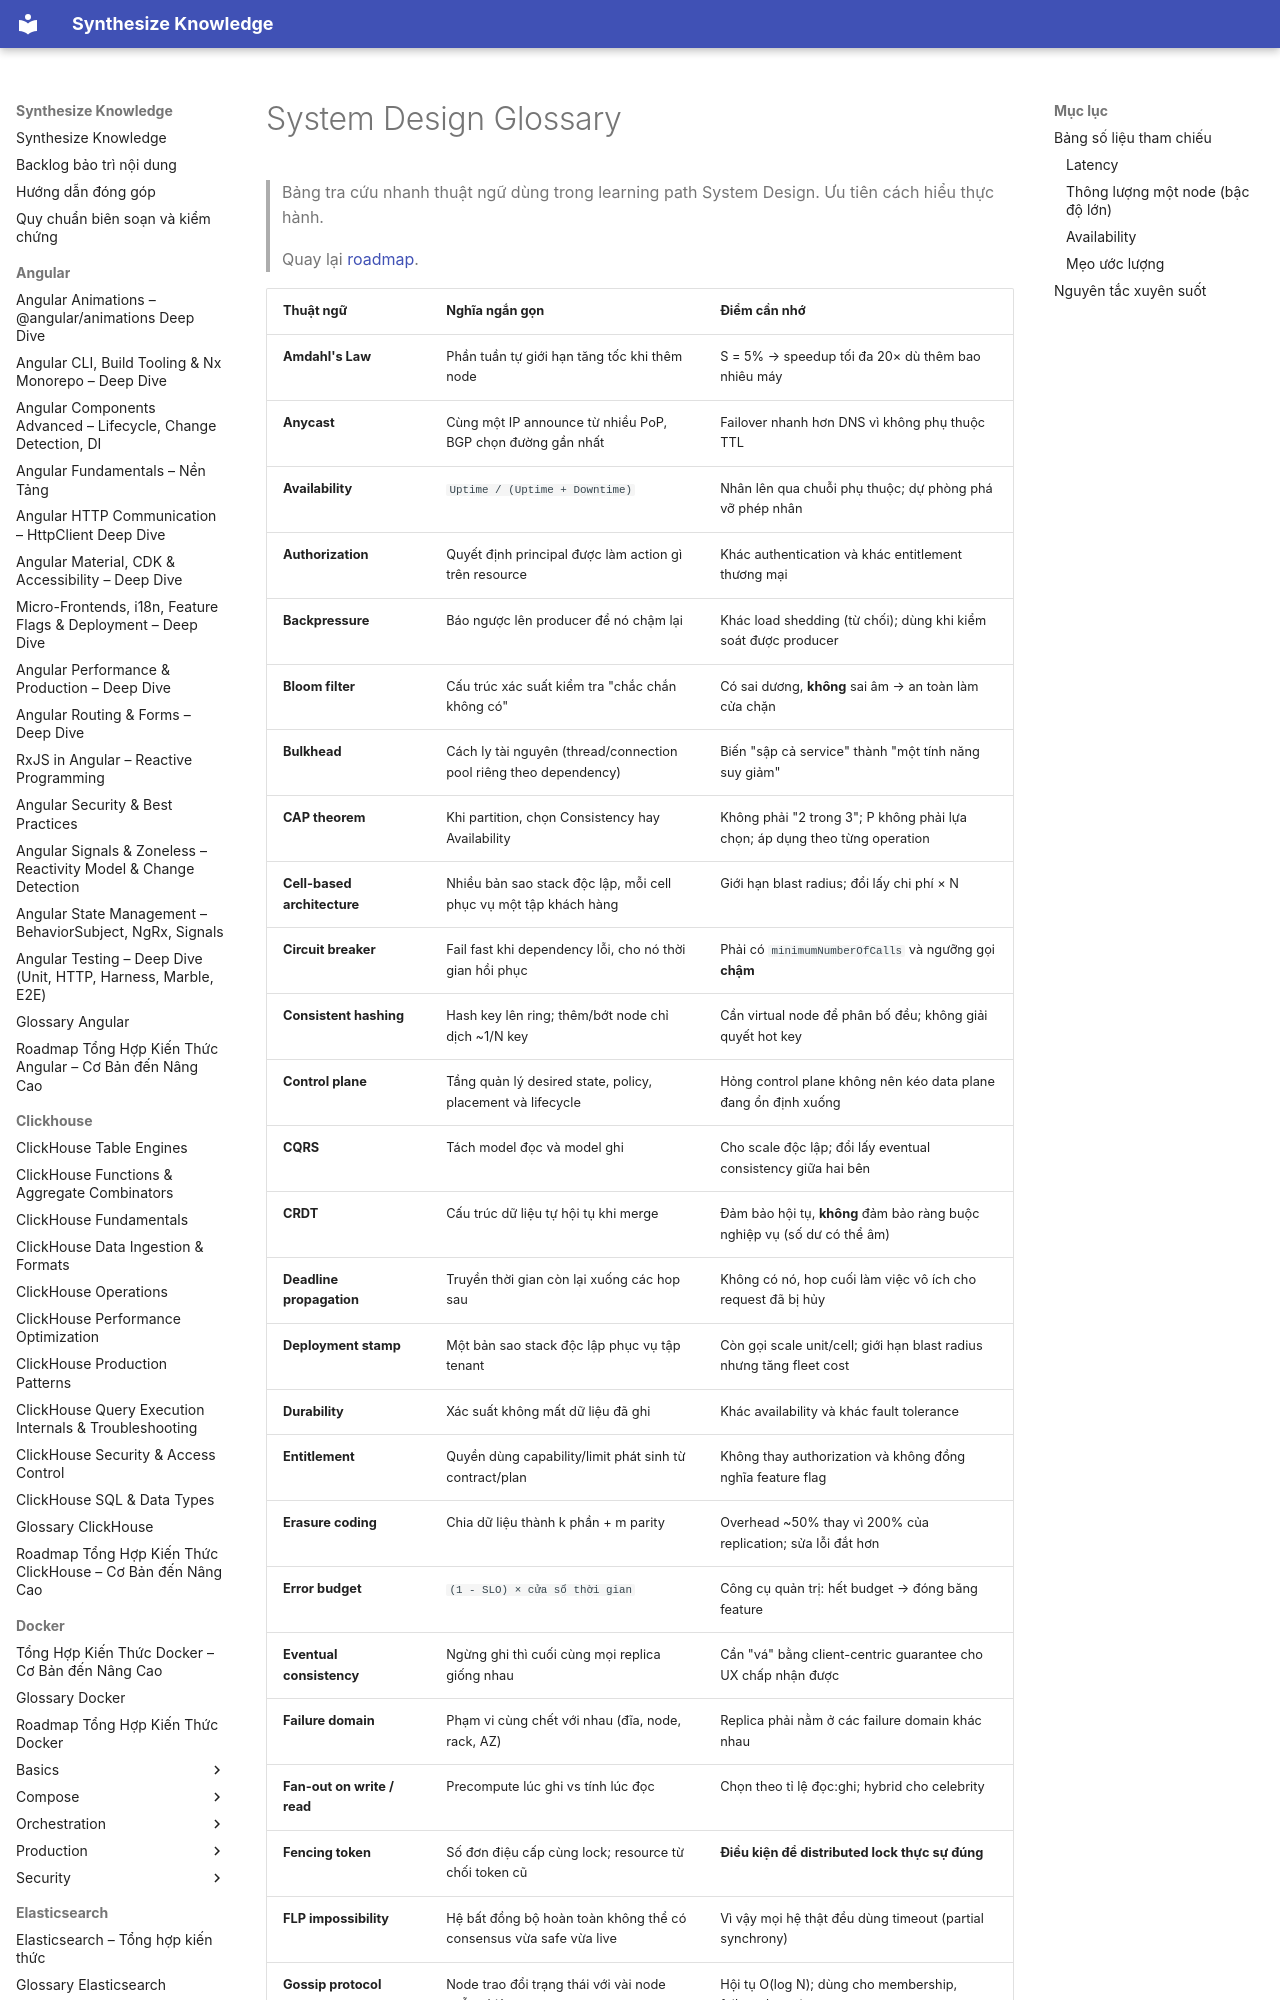

repository: hieutran2811/synthesize_knowledge · page: system_design/glossary/index.html · generator: mkdocs

---
title: "System Design Glossary"
topic: system_design
level: mixed
review_status: needs_review
content_updated: 2026-07-30
last_verified: null
version_scope: "unspecified"
source_count: 0
---
# System Design Glossary

> Bảng tra cứu nhanh thuật ngữ dùng trong learning path System Design. Ưu tiên cách hiểu thực hành.
>
> Quay lại [roadmap](roadmap.md).
